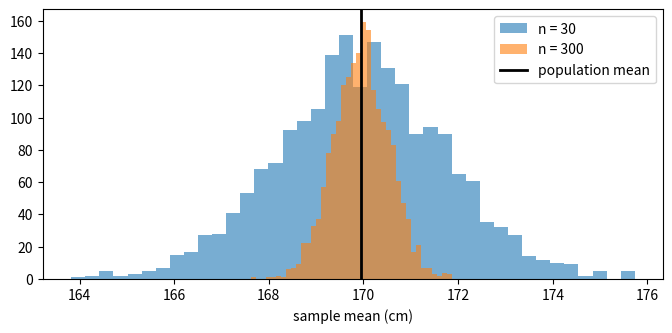
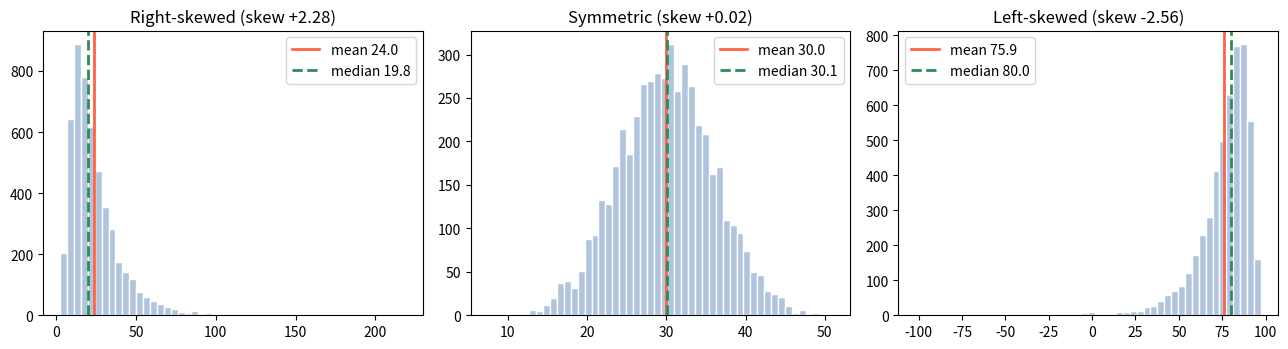

Python code for these plots, in order:
#setup
import math
import statistics as st
import sys

import matplotlib.pyplot as plt
import numpy as np
import pandas as pd
from scipy import stats

np.set_printoptions(precision=4, suppress=True)
pd.options.display.precision = 4
print(sys.executable)

#data types in pandas
df = pd.DataFrame({
    "city": ["Delhi", "Pune", "Delhi", "Mumbai"],            # nominal
    "rating": pd.Categorical(["good", "poor", "good", "average"],
                             categories=["poor", "average", "good"], ordered=True),   # ordinal
    "children": [2, 0, 1, 3],                                # discrete
    "height_cm": [162.5, 175.0, 168.2, 180.1],               # continuous
})
print(df.dtypes)
print(df["rating"].max(), "| median rating position:", df["rating"].cat.codes.median())
df

#one population, many possible samples
rng = np.random.default_rng(42)                                   # a seeded generator: repeatable results
population = rng.normal(loc=170, scale=10, size=100_000).round(1)  # heights of 100,000 people
mu = population.mean()
print(f"Population mean (a parameter, mu): {mu:.3f}")

for n in (5, 30, 500):
    sample = rng.choice(population, size=n, replace=False)
    print(f"n = {n:>3}: sample mean (a statistic) = {sample.mean():.3f}   error = {sample.mean() - mu:+.3f}")

#the sampling distribution of the mean
means_30 = np.array([rng.choice(population, size=30).mean() for _ in range(2000)])
means_300 = np.array([rng.choice(population, size=300).mean() for _ in range(2000)])

print(f"n=30 : mean of sample means {means_30.mean():.2f}, spread {means_30.std():.2f}")
print(f"n=300: mean of sample means {means_300.mean():.2f}, spread {means_300.std():.2f}")

fig, ax = plt.subplots(figsize=(8, 3.5))
ax.hist(means_30, bins=40, alpha=0.6, label="n = 30")
ax.hist(means_300, bins=40, alpha=0.6, label="n = 300")
ax.axvline(mu, color="black", lw=2, label="population mean")
ax.set_xlabel("sample mean (cm)")
ax.legend()
plt.show()

#a large biased sample is still wrong
cutoff = np.percentile(population, 80)
tall_only = population[population > cutoff]               # e.g. a survey run at a basketball court

random_sample = rng.choice(population, size=5000)
biased_sample = rng.choice(tall_only, size=5000)
print(f"population mean      : {mu:.2f}")
print(f"random sample (5000) : {random_sample.mean():.2f}")
print(f"biased sample (5000) : {biased_sample.mean():.2f}")

#simple random vs stratified sampling
people = pd.DataFrame({
    "city": rng.choice(["Delhi", "Pune", "Mumbai"], size=1000, p=[0.6, 0.3, 0.1]),
    "income": rng.lognormal(10.5, 0.5, 1000).round(),
})
print("population shares:\n", people["city"].value_counts(normalize=True).round(3), "\n")

simple = people.sample(n=100, random_state=1)
strat = people.groupby("city", group_keys=False).sample(frac=0.10, random_state=1)
print("simple random shares:\n", simple["city"].value_counts(normalize=True).round(3), "\n")
print("stratified shares:\n", strat["city"].value_counts(normalize=True).round(3))

#the arithmetic mean
x = np.array([4, 8, 6, 5, 3, 8, 9, 7, 8, 5])

print(x.sum() / len(x), x.mean(), st.mean(x), pd.Series(x).mean())      # four ways, one answer

print("sum of deviations from the mean:", round((x - x.mean()).sum(), 10))   # always 0

candidates = np.linspace(3, 9, 601)                                     # which centre fits best?
squared_error = [((x - c) ** 2).sum() for c in candidates]
print("value minimising the squared error:", candidates[np.argmin(squared_error)])

#weighted mean and a frequency table
marks = [80, 90, 70]
weights = [0.3, 0.5, 0.2]                                   # assignment, exam, project
print("weighted mean:", np.average(marks, weights=weights), "| plain mean:", np.mean(marks))

values = np.array([1, 2, 3, 4])                             # a frequency table: how many times each appeared
freq = np.array([5, 10, 20, 5])
print("mean from a frequency table:", (values * freq).sum() / freq.sum(), np.average(values, weights=freq))

#the median
print(st.median([3, 1, 2]), st.median([5, 1, 3, 2]), np.median([5, 1, 3, 2]))
print(sorted([5, 1, 3, 2]))                                 # 1, 2, 3, 5: the middle pair is 2 and 3

short = np.array([1, 2, 3, 4, 5])
spoiled = np.array([1, 2, 3, 4, 500])
print("mean   :", short.mean(), "->", spoiled.mean())
print("median :", np.median(short), "->", np.median(spoiled))        # barely moves

#the mode
shirts = ["M", "L", "M", "S", "M", "L", "L", "XL"]
print(st.mode(shirts), st.multimode(shirts))                # a tie: mode returns the first, multimode returns all

print(pd.Series([1, 2, 2, 3, 3]).mode().tolist())           # pandas returns every mode
print(st.multimode([1, 2, 3]))                              # all values tie, so there is no useful mode

heights = population[:2000]                                 # continuous data: almost no value repeats...
counts, edges = np.histogram(heights, bins=20)              # ...so we find the modal BIN instead
i = counts.argmax()
print(f"modal bin: {edges[i]:.1f} to {edges[i + 1]:.1f} ({counts[i]} people)")

#the harmonic mean
# Drive 60 km at 40 km/h, then 60 km at 60 km/h. What was the average speed?
time_taken = 60 / 40 + 60 / 60                              # 1.5 h + 1.0 h = 2.5 h
print("true average speed:", 120 / time_taken)              # 48.0 km/h
print("arithmetic mean   :", st.mean([40, 60]))             # 50: wrong
print("harmonic mean     :", st.harmonic_mean([40, 60]))    # 48: right

# Equal money (Rs 600) on apples at Rs 40/kg and oranges at Rs 60/kg: average price per kg?
kg = 600 / 40 + 600 / 60                                    # 15 kg + 10 kg
print("average price per kg:", 1200 / kg, st.harmonic_mean([40, 60]))

# It needs positive values
try:
    st.harmonic_mean([-1, 2])
except st.StatisticsError as e:
    print("StatisticsError:", e)
print("a zero gives:", st.harmonic_mean([0, 5, 10]))

#the geometric mean
# Returns of +10%, -20%, +30% in three years
factors = np.array([1.10, 0.80, 1.30])
total = factors.prod()
g = st.geometric_mean(factors)
print(f"total growth factor: {total:.4f}")
print(f"arithmetic mean of the returns: {np.mean([10, -20, 30]):.2f}% a year   (misleading)")
print(f"geometric mean growth: {(g - 1) * 100:.2f}% a year")
print(f"check: 1000 * g**3 = {1000 * g ** 3:.2f}   and   1000 * total = {1000 * total:.2f}")

# +50% then -50% looks like a 0% average, but you are down 25%
print(1.5 * 0.5, st.geometric_mean([1.5, 0.5]))

# Three equivalent calculations
print(stats.gmean(factors), np.exp(np.log(factors).mean()), st.geometric_mean(factors))

for bad in ([0, 4], [-1, 4]):
    try:
        print(st.geometric_mean(bad))
    except st.StatisticsError as e:
        print("StatisticsError:", e)

#the ordering of the means
print("[2, 8] ->", st.mean([2, 8]), st.geometric_mean([2, 8]), st.harmonic_mean([2, 8]))   # 5, 4, 3.2

trial = rng.uniform(1, 100, size=1000)
am, gm, hm = trial.mean(), stats.gmean(trial), stats.hmean(trial)
print(f"AM {am:.2f} >= GM {gm:.2f} >= HM {hm:.2f}:", am >= gm >= hm)

same = [7, 7, 7]
print(st.mean(same), st.geometric_mean(same), st.harmonic_mean(same))     # all equal

#the salary example and a robust alternative
salaries = np.array([30, 32, 35, 36, 38, 40, 42, 500])      # thousands, with one executive
print("mean              :", salaries.mean())               # 94.125: higher than 7 of 8 people
print("median            :", np.median(salaries))           # 37.0
print("trimmed mean      :", round(stats.trim_mean(salaries, 0.125), 3))   # drops 1 value from each end
print("mean without 500  :", round(salaries[:-1].mean(), 3))

#skewed shapes
fig, axes = plt.subplots(1, 3, figsize=(13, 3.6))
datasets = {
    "Right-skewed": rng.lognormal(3, 0.6, 5000),
    "Symmetric": rng.normal(30, 6, 5000),
    "Left-skewed": 100 - rng.lognormal(3, 0.6, 5000),
}
for ax, (title, data) in zip(axes, datasets.items()):
    ax.hist(data, bins=50, color="lightsteelblue", edgecolor="white")
    ax.axvline(data.mean(), color="tomato", lw=2, label=f"mean {data.mean():.1f}")
    ax.axvline(np.median(data), color="seagreen", lw=2, ls="--", label=f"median {np.median(data):.1f}")
    ax.set_title(f"{title} (skew {stats.skew(data):+.2f})")
    ax.legend()
plt.tight_layout()
plt.show()

#a quick summary in pandas
s = pd.Series(salaries, name="salary_k")
print(s.describe())                                  # count, mean, std, min, quartiles (Day S2), max
print("mean", s.mean(), "median", s.median(), "mode", s.mode().tolist())
